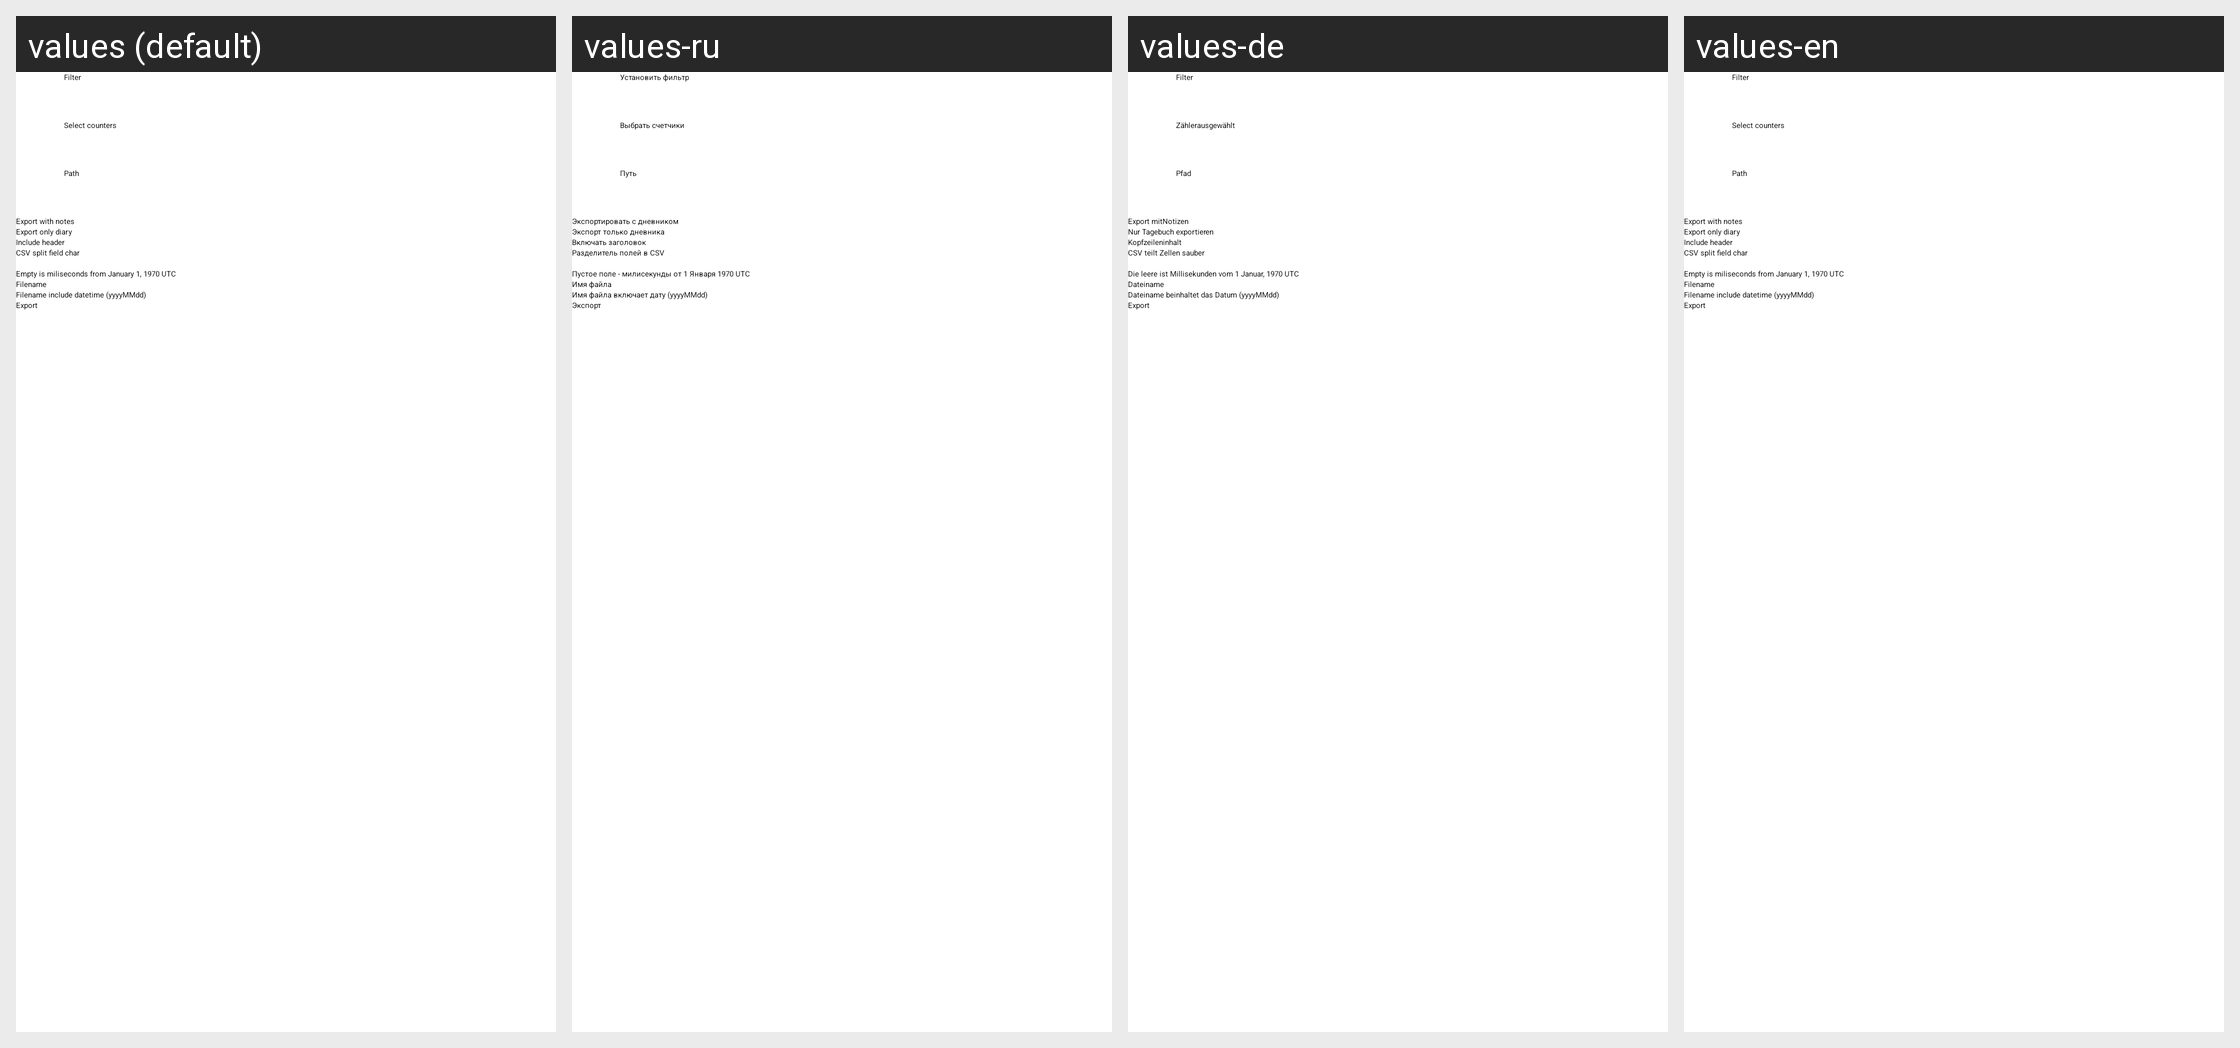

For this localized Android screen grid, give each drawn string resource with its value in every locale shown.
Android screen res/layout/activity_export_to_csv.xml rendered under 4 locales, left to right: values (default), values-ru, values-de, values-en. Device: Nexus 5 (rendered at 1080×1920; each locale shown at half size, 540×960, under a caption strip naming it); theme AppTheme.
Strings drawn on this screen, with the default value and each locale's value (text and hints the layout hard-codes, and strings that could not be matched under every locale, appear in the picture but are not listed):

filterdateset
  values: Filter
  values-ru: Установить фильтр
  values-de: Filter
  values-en: Filter  [not translated; the default value is used]

select_counters
  values: Select counters
  values-ru: Выбрать счетчики
  values-de: Zählerausgewählt
  values-en: Select counters  [not translated; the default value is used]

location
  values: Path
  values-ru: Путь
  values-de: Pfad
  values-en: Path

export_notes
  values: Export with notes
  values-ru: Экспортировать с дневником
  values-de: Export mitNotizen
  values-en: Export with notes  [not translated; the default value is used]

export_only_diary
  values: Export only diary
  values-ru: Экспорт только дневника
  values-de: Nur Tagebuch exportieren
  values-en: Export only diary  [not translated; the default value is used]

header
  values: Include header
  values-ru: Включать заголовок
  values-de: Kopfzeileninhalt
  values-en: Include header  [not translated; the default value is used]

split_char
  values: CSV split field char
  values-ru: Разделитель полей в CSV
  values-de: CSV teilt Zellen sauber
  values-en: CSV split field char  [not translated; the default value is used]

datetime_format_hint
  values: Empty is miliseconds from January 1, 1970 UTC
  values-ru: Пустое поле - милисекунды от 1 Января 1970 UTC
  values-de: Die leere ist Millisekunden vom 1 Januar, 1970 UTC
  values-en: Empty is miliseconds from January 1, 1970 UTC  [not translated; the default value is used]

filename
  values: Filename
  values-ru: Имя файла
  values-de: Dateiname
  values-en: Filename  [not translated; the default value is used]

csv_include_datetime
  values: Filename include datetime (yyyyMMdd)
  values-ru: Имя файла включает дату (yyyyMMdd)
  values-de: Dateiname beinhaltet das Datum (yyyyMMdd)
  values-en: Filename include datetime (yyyyMMdd)  [not translated; the default value is used]

Export
  values: Export
  values-ru: Экспорт
  values-de: Export
  values-en: Export
